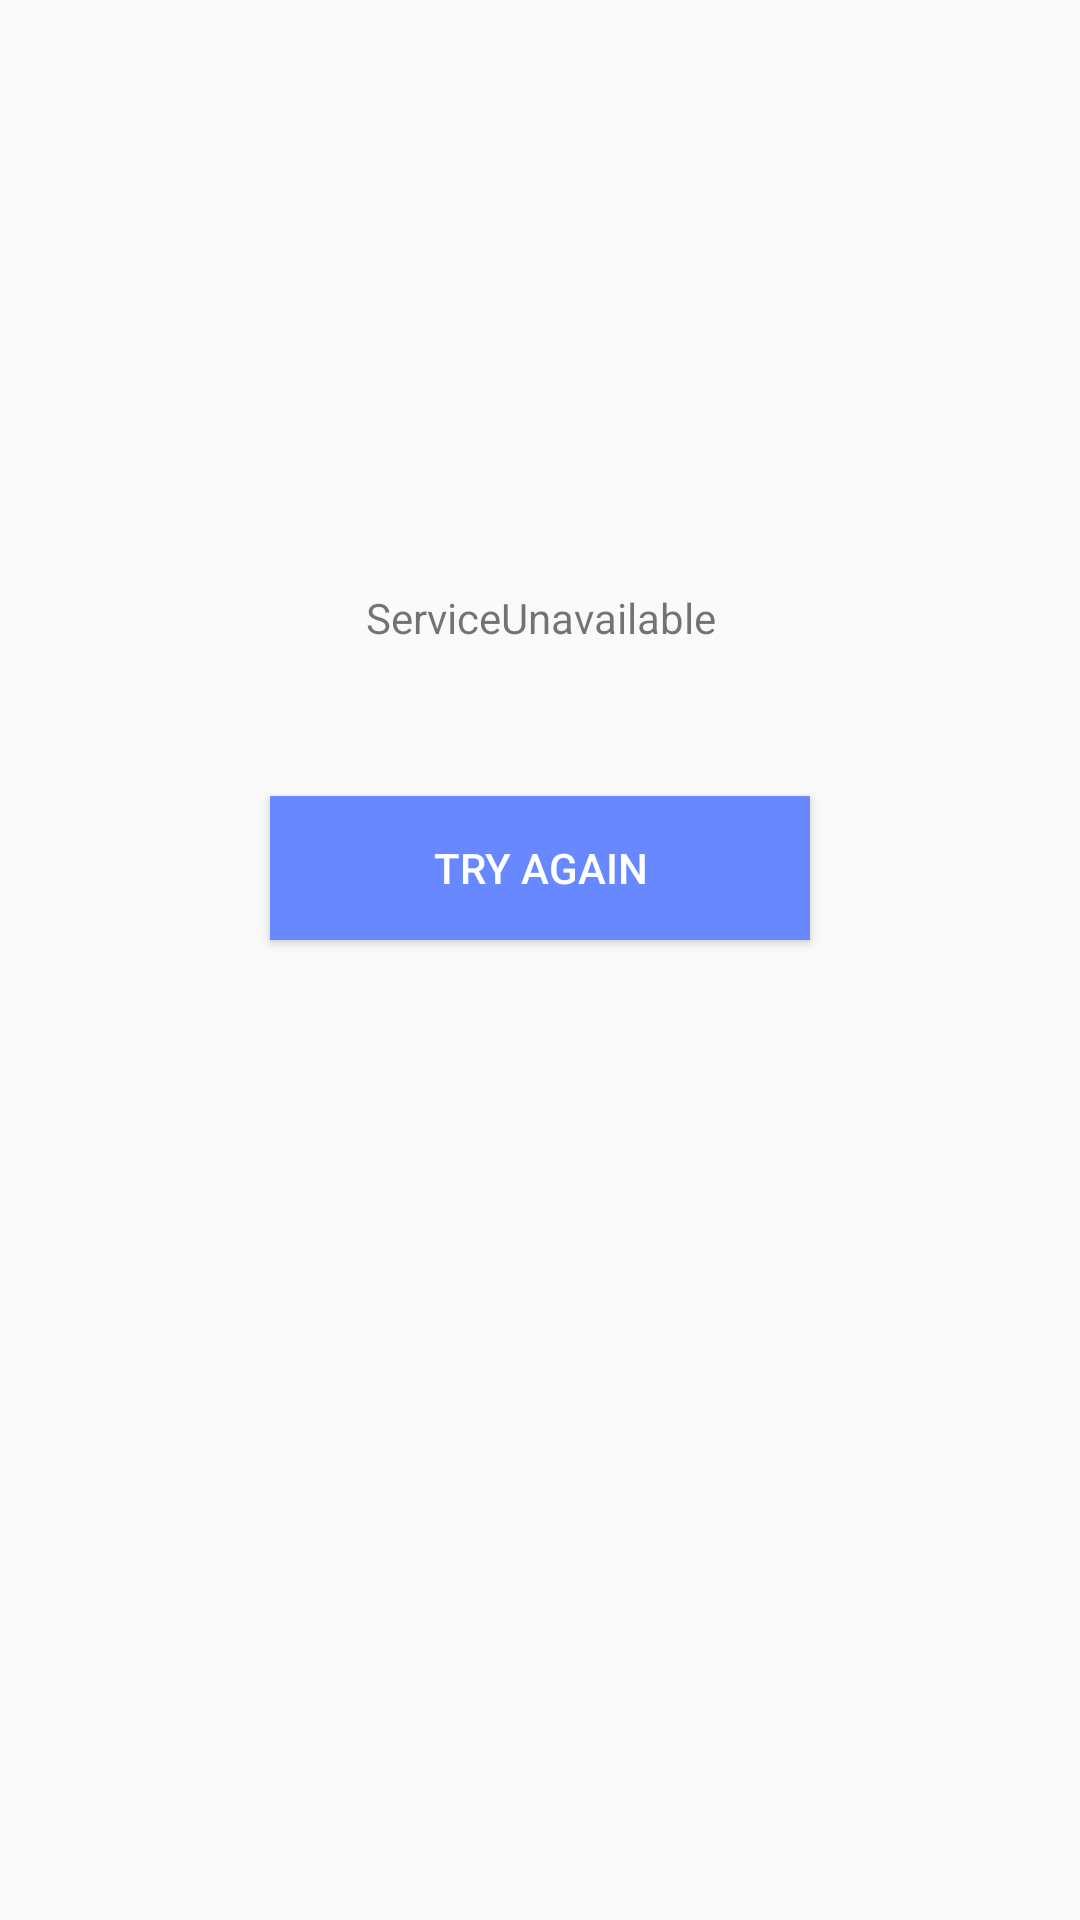

This screen was rendered from an Android layout file. Write that file and the resources it references.
<!-- AndroidManifest.xml: application theme AppTheme -->
<!-- res/layout/fragment_service_unavailable.xml -->
<LinearLayout xmlns:android="http://schemas.android.com/apk/res/android"
    android:layout_width="match_parent"
    android:layout_height="match_parent"
    android:gravity="center"
    android:orientation="vertical">

    <TextView
        android:layout_width="match_parent"
        android:layout_height="wrap_content"
        android:layout_marginBottom="30dp"
        android:gravity="center"
        android:padding="20dp"
        android:layout_marginTop="30dp"
        android:text="@string/service_unavailable"
         />

    <Button
        android:id="@+id/retryButton"
        android:layout_width="180dp"
        android:layout_height="wrap_content"
        android:layout_marginBottom="120dp"
        android:background="#6788FF"
        android:text="@string/retry"
        android:textColor="#FFFFFF" />

    <ImageView
        android:layout_width="wrap_content"
        android:layout_height="wrap_content"
        android:layout_marginBottom="60dp"
        android:foregroundGravity="center"
        android:src="@drawable/astronautgb" />

</LinearLayout>
<!-- resources referenced by this layout -->
<resources>
  <string name="retry">Try again</string>
  <string name="service_unavailable">ServiceUnavailable</string>
  <style name="AppTheme" parent="Theme.AppCompat.Light.DarkActionBar">
          
          <item name="colorPrimary">#6788FF</item>
          <item name="colorPrimaryDark">#000000</item>
          <item name="colorAccent">#6788FF</item>
          <item name="windowActionBar">false</item>
          <item name="windowNoTitle">true</item>
          <item name="android:textColorSecondary">@color/black</item>
      </style>
  <!-- not gathered from this repository: default colours our renderer supplied (Android Studio template values) -->
  <color name="black">#FF000000</color>
</resources>
